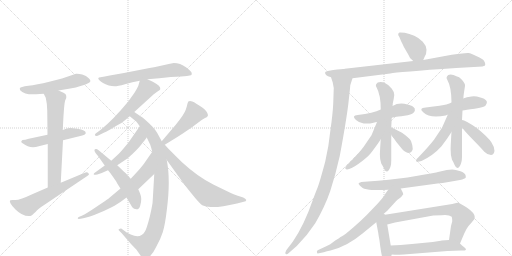
t = 0.00 s
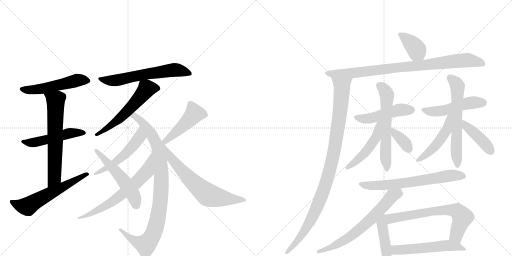
t = 4.08 s
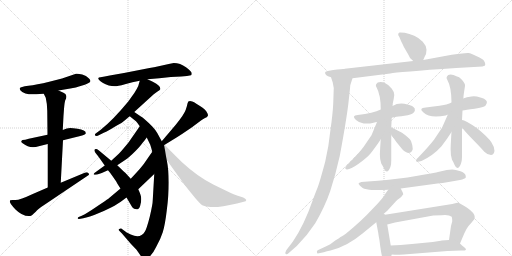
t = 8.16 s
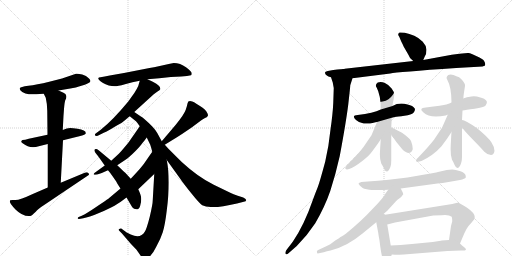
t = 12.24 s
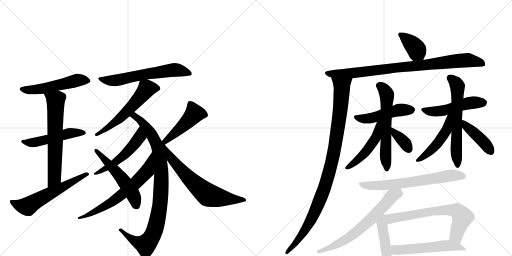
t = 16.31 s
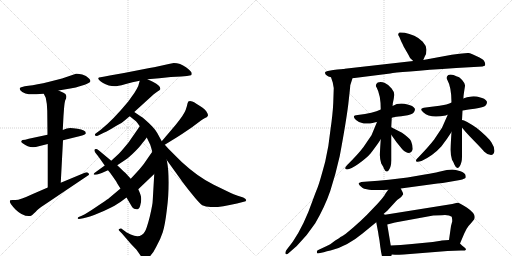
t = 20.39 s

The animated SVG that drew these frames (rendered in a browser with its animation timeline set to each time). Animation: 28 CSS @keyframes rules; one cycle of 20.39 s.

<svg version="1.1" viewBox="0 0 2048 1024" xmlns="http://www.w3.org/2000/svg">
  <g stroke="lightgray" stroke-dasharray="1,1" stroke-width="1" transform="scale(4, 4)">
    <line x1="0" y1="0" x2="256" y2="256"></line>
    <line x1="256" y1="0" x2="0" y2="256"></line>
    <line x1="128" y1="0" x2="128" y2="256"></line>
    <line x1="0" y1="128" x2="256" y2="128"></line>
    <line x1="256" y1="0" x2="512" y2="256"></line>
    <line x1="512" y1="0" x2="256" y2="256"></line>
    <line x1="384" y1="0" x2="384" y2="256"></line>
    <line x1="256" y1="128" x2="512" y2="128"></line>
  </g>
<g transform="scale(1, -1) translate(0, -850)">
   <style type="text/css">
    @keyframes keyframes0 {
      from {
       stroke: black;
       stroke-dashoffset: 527;
       stroke-width: 128;
       }
       63% {
       animation-timing-function: step-end;
       stroke: black;
       stroke-dashoffset: 0;
       stroke-width: 128;
       }
       to {
       stroke: black;
       stroke-width: 1024;
       }
       }
       #make-me-a-hanzi-animation-0 {
         animation: keyframes0 0.678874s both;
         animation-delay: 0.000000s;
         animation-timing-function: linear;
       }
    @keyframes keyframes1 {
      from {
       stroke: black;
       stroke-dashoffset: 500;
       stroke-width: 128;
       }
       62% {
       animation-timing-function: step-end;
       stroke: black;
       stroke-dashoffset: 0;
       stroke-width: 128;
       }
       to {
       stroke: black;
       stroke-width: 1024;
       }
       }
       #make-me-a-hanzi-animation-1 {
         animation: keyframes1 0.656901s both;
         animation-delay: 0.678874s;
         animation-timing-function: linear;
       }
    @keyframes keyframes2 {
      from {
       stroke: black;
       stroke-dashoffset: 649;
       stroke-width: 128;
       }
       68% {
       animation-timing-function: step-end;
       stroke: black;
       stroke-dashoffset: 0;
       stroke-width: 128;
       }
       to {
       stroke: black;
       stroke-width: 1024;
       }
       }
       #make-me-a-hanzi-animation-2 {
         animation: keyframes2 0.778158s both;
         animation-delay: 1.335775s;
         animation-timing-function: linear;
       }
    @keyframes keyframes3 {
      from {
       stroke: black;
       stroke-dashoffset: 595;
       stroke-width: 128;
       }
       66% {
       animation-timing-function: step-end;
       stroke: black;
       stroke-dashoffset: 0;
       stroke-width: 128;
       }
       to {
       stroke: black;
       stroke-width: 1024;
       }
       }
       #make-me-a-hanzi-animation-3 {
         animation: keyframes3 0.734212s both;
         animation-delay: 2.113932s;
         animation-timing-function: linear;
       }
    @keyframes keyframes4 {
      from {
       stroke: black;
       stroke-dashoffset: 624;
       stroke-width: 128;
       }
       67% {
       animation-timing-function: step-end;
       stroke: black;
       stroke-dashoffset: 0;
       stroke-width: 128;
       }
       to {
       stroke: black;
       stroke-width: 1024;
       }
       }
       #make-me-a-hanzi-animation-4 {
         animation: keyframes4 0.757812s both;
         animation-delay: 2.848145s;
         animation-timing-function: linear;
       }
    @keyframes keyframes5 {
      from {
       stroke: black;
       stroke-dashoffset: 573;
       stroke-width: 128;
       }
       65% {
       animation-timing-function: step-end;
       stroke: black;
       stroke-dashoffset: 0;
       stroke-width: 128;
       }
       to {
       stroke: black;
       stroke-width: 1024;
       }
       }
       #make-me-a-hanzi-animation-5 {
         animation: keyframes5 0.716309s both;
         animation-delay: 3.605957s;
         animation-timing-function: linear;
       }
    @keyframes keyframes6 {
      from {
       stroke: black;
       stroke-dashoffset: 947;
       stroke-width: 128;
       }
       76% {
       animation-timing-function: step-end;
       stroke: black;
       stroke-dashoffset: 0;
       stroke-width: 128;
       }
       to {
       stroke: black;
       stroke-width: 1024;
       }
       }
       #make-me-a-hanzi-animation-6 {
         animation: keyframes6 1.020671s both;
         animation-delay: 4.322266s;
         animation-timing-function: linear;
       }
    @keyframes keyframes7 {
      from {
       stroke: black;
       stroke-dashoffset: 523;
       stroke-width: 128;
       }
       63% {
       animation-timing-function: step-end;
       stroke: black;
       stroke-dashoffset: 0;
       stroke-width: 128;
       }
       to {
       stroke: black;
       stroke-width: 1024;
       }
       }
       #make-me-a-hanzi-animation-7 {
         animation: keyframes7 0.675618s both;
         animation-delay: 5.342936s;
         animation-timing-function: linear;
       }
    @keyframes keyframes8 {
      from {
       stroke: black;
       stroke-dashoffset: 664;
       stroke-width: 128;
       }
       68% {
       animation-timing-function: step-end;
       stroke: black;
       stroke-dashoffset: 0;
       stroke-width: 128;
       }
       to {
       stroke: black;
       stroke-width: 1024;
       }
       }
       #make-me-a-hanzi-animation-8 {
         animation: keyframes8 0.790365s both;
         animation-delay: 6.018555s;
         animation-timing-function: linear;
       }
    @keyframes keyframes9 {
      from {
       stroke: black;
       stroke-dashoffset: 529;
       stroke-width: 128;
       }
       63% {
       animation-timing-function: step-end;
       stroke: black;
       stroke-dashoffset: 0;
       stroke-width: 128;
       }
       to {
       stroke: black;
       stroke-width: 1024;
       }
       }
       #make-me-a-hanzi-animation-9 {
         animation: keyframes9 0.680501s both;
         animation-delay: 6.808919s;
         animation-timing-function: linear;
       }
    @keyframes keyframes10 {
      from {
       stroke: black;
       stroke-dashoffset: 465;
       stroke-width: 128;
       }
       60% {
       animation-timing-function: step-end;
       stroke: black;
       stroke-dashoffset: 0;
       stroke-width: 128;
       }
       to {
       stroke: black;
       stroke-width: 1024;
       }
       }
       #make-me-a-hanzi-animation-10 {
         animation: keyframes10 0.628418s both;
         animation-delay: 7.489421s;
         animation-timing-function: linear;
       }
    @keyframes keyframes11 {
      from {
       stroke: black;
       stroke-dashoffset: 658;
       stroke-width: 128;
       }
       68% {
       animation-timing-function: step-end;
       stroke: black;
       stroke-dashoffset: 0;
       stroke-width: 128;
       }
       to {
       stroke: black;
       stroke-width: 1024;
       }
       }
       #make-me-a-hanzi-animation-11 {
         animation: keyframes11 0.785482s both;
         animation-delay: 8.117839s;
         animation-timing-function: linear;
       }
    @keyframes keyframes12 {
      from {
       stroke: black;
       stroke-dashoffset: 380;
       stroke-width: 128;
       }
       55% {
       animation-timing-function: step-end;
       stroke: black;
       stroke-dashoffset: 0;
       stroke-width: 128;
       }
       to {
       stroke: black;
       stroke-width: 1024;
       }
       }
       #make-me-a-hanzi-animation-12 {
         animation: keyframes12 0.559245s both;
         animation-delay: 8.903320s;
         animation-timing-function: linear;
       }
    @keyframes keyframes13 {
      from {
       stroke: black;
       stroke-dashoffset: 811;
       stroke-width: 128;
       }
       73% {
       animation-timing-function: step-end;
       stroke: black;
       stroke-dashoffset: 0;
       stroke-width: 128;
       }
       to {
       stroke: black;
       stroke-width: 1024;
       }
       }
       #make-me-a-hanzi-animation-13 {
         animation: keyframes13 0.909993s both;
         animation-delay: 9.462565s;
         animation-timing-function: linear;
       }
    @keyframes keyframes14 {
      from {
       stroke: black;
       stroke-dashoffset: 1062;
       stroke-width: 128;
       }
       78% {
       animation-timing-function: step-end;
       stroke: black;
       stroke-dashoffset: 0;
       stroke-width: 128;
       }
       to {
       stroke: black;
       stroke-width: 1024;
       }
       }
       #make-me-a-hanzi-animation-14 {
         animation: keyframes14 1.114258s both;
         animation-delay: 10.372559s;
         animation-timing-function: linear;
       }
    @keyframes keyframes15 {
      from {
       stroke: black;
       stroke-dashoffset: 482;
       stroke-width: 128;
       }
       61% {
       animation-timing-function: step-end;
       stroke: black;
       stroke-dashoffset: 0;
       stroke-width: 128;
       }
       to {
       stroke: black;
       stroke-width: 1024;
       }
       }
       #make-me-a-hanzi-animation-15 {
         animation: keyframes15 0.642253s both;
         animation-delay: 11.486816s;
         animation-timing-function: linear;
       }
    @keyframes keyframes16 {
      from {
       stroke: black;
       stroke-dashoffset: 603;
       stroke-width: 128;
       }
       66% {
       animation-timing-function: step-end;
       stroke: black;
       stroke-dashoffset: 0;
       stroke-width: 128;
       }
       to {
       stroke: black;
       stroke-width: 1024;
       }
       }
       #make-me-a-hanzi-animation-16 {
         animation: keyframes16 0.740723s both;
         animation-delay: 12.129069s;
         animation-timing-function: linear;
       }
    @keyframes keyframes17 {
      from {
       stroke: black;
       stroke-dashoffset: 486;
       stroke-width: 128;
       }
       61% {
       animation-timing-function: step-end;
       stroke: black;
       stroke-dashoffset: 0;
       stroke-width: 128;
       }
       to {
       stroke: black;
       stroke-width: 1024;
       }
       }
       #make-me-a-hanzi-animation-17 {
         animation: keyframes17 0.645508s both;
         animation-delay: 12.869792s;
         animation-timing-function: linear;
       }
    @keyframes keyframes18 {
      from {
       stroke: black;
       stroke-dashoffset: 360;
       stroke-width: 128;
       }
       54% {
       animation-timing-function: step-end;
       stroke: black;
       stroke-dashoffset: 0;
       stroke-width: 128;
       }
       to {
       stroke: black;
       stroke-width: 1024;
       }
       }
       #make-me-a-hanzi-animation-18 {
         animation: keyframes18 0.542969s both;
         animation-delay: 13.515299s;
         animation-timing-function: linear;
       }
    @keyframes keyframes19 {
      from {
       stroke: black;
       stroke-dashoffset: 499;
       stroke-width: 128;
       }
       62% {
       animation-timing-function: step-end;
       stroke: black;
       stroke-dashoffset: 0;
       stroke-width: 128;
       }
       to {
       stroke: black;
       stroke-width: 1024;
       }
       }
       #make-me-a-hanzi-animation-19 {
         animation: keyframes19 0.656087s both;
         animation-delay: 14.058268s;
         animation-timing-function: linear;
       }
    @keyframes keyframes20 {
      from {
       stroke: black;
       stroke-dashoffset: 619;
       stroke-width: 128;
       }
       67% {
       animation-timing-function: step-end;
       stroke: black;
       stroke-dashoffset: 0;
       stroke-width: 128;
       }
       to {
       stroke: black;
       stroke-width: 1024;
       }
       }
       #make-me-a-hanzi-animation-20 {
         animation: keyframes20 0.753743s both;
         animation-delay: 14.714355s;
         animation-timing-function: linear;
       }
    @keyframes keyframes21 {
      from {
       stroke: black;
       stroke-dashoffset: 485;
       stroke-width: 128;
       }
       61% {
       animation-timing-function: step-end;
       stroke: black;
       stroke-dashoffset: 0;
       stroke-width: 128;
       }
       to {
       stroke: black;
       stroke-width: 1024;
       }
       }
       #make-me-a-hanzi-animation-21 {
         animation: keyframes21 0.644694s both;
         animation-delay: 15.468099s;
         animation-timing-function: linear;
       }
    @keyframes keyframes22 {
      from {
       stroke: black;
       stroke-dashoffset: 418;
       stroke-width: 128;
       }
       58% {
       animation-timing-function: step-end;
       stroke: black;
       stroke-dashoffset: 0;
       stroke-width: 128;
       }
       to {
       stroke: black;
       stroke-width: 1024;
       }
       }
       #make-me-a-hanzi-animation-22 {
         animation: keyframes22 0.590169s both;
         animation-delay: 16.112793s;
         animation-timing-function: linear;
       }
    @keyframes keyframes23 {
      from {
       stroke: black;
       stroke-dashoffset: 674;
       stroke-width: 128;
       }
       69% {
       animation-timing-function: step-end;
       stroke: black;
       stroke-dashoffset: 0;
       stroke-width: 128;
       }
       to {
       stroke: black;
       stroke-width: 1024;
       }
       }
       #make-me-a-hanzi-animation-23 {
         animation: keyframes23 0.798503s both;
         animation-delay: 16.702962s;
         animation-timing-function: linear;
       }
    @keyframes keyframes24 {
      from {
       stroke: black;
       stroke-dashoffset: 670;
       stroke-width: 128;
       }
       69% {
       animation-timing-function: step-end;
       stroke: black;
       stroke-dashoffset: 0;
       stroke-width: 128;
       }
       to {
       stroke: black;
       stroke-width: 1024;
       }
       }
       #make-me-a-hanzi-animation-24 {
         animation: keyframes24 0.795247s both;
         animation-delay: 17.501465s;
         animation-timing-function: linear;
       }
    @keyframes keyframes25 {
      from {
       stroke: black;
       stroke-dashoffset: 433;
       stroke-width: 128;
       }
       58% {
       animation-timing-function: step-end;
       stroke: black;
       stroke-dashoffset: 0;
       stroke-width: 128;
       }
       to {
       stroke: black;
       stroke-width: 1024;
       }
       }
       #make-me-a-hanzi-animation-25 {
         animation: keyframes25 0.602376s both;
         animation-delay: 18.296712s;
         animation-timing-function: linear;
       }
    @keyframes keyframes26 {
      from {
       stroke: black;
       stroke-dashoffset: 674;
       stroke-width: 128;
       }
       69% {
       animation-timing-function: step-end;
       stroke: black;
       stroke-dashoffset: 0;
       stroke-width: 128;
       }
       to {
       stroke: black;
       stroke-width: 1024;
       }
       }
       #make-me-a-hanzi-animation-26 {
         animation: keyframes26 0.798503s both;
         animation-delay: 18.899089s;
         animation-timing-function: linear;
       }
    @keyframes keyframes27 {
      from {
       stroke: black;
       stroke-dashoffset: 546;
       stroke-width: 128;
       }
       64% {
       animation-timing-function: step-end;
       stroke: black;
       stroke-dashoffset: 0;
       stroke-width: 128;
       }
       to {
       stroke: black;
       stroke-width: 1024;
       }
       }
       #make-me-a-hanzi-animation-27 {
         animation: keyframes27 0.694336s both;
         animation-delay: 19.697591s;
         animation-timing-function: linear;
       }
</style>
<path d="M 234 488 L 281 496 Q 306 500 319 505 L 339 511 Q 345 513 356 519 Q 367 525 356 536.5 Q 345 548 329 552 Q 313 556 304 555 L 248 536 L 197 523 Q 146 511 113.5 507 Q 81 503 79 496.5 Q 77 490 89 482 Q 101 474 115.5 473 Q 130 472 175 475 L 234 488 Z" fill="lightgray"></path> 
<path d="M 252 289 L 317 305 Q 345 311 343 318 Q 343 330 310 335 Q 277 340 267 336 L 251 330 L 190 311 L 115 295 L 101 291 L 90 290 Q 79 283 92 276 Q 119 254 155 265 L 191 274 L 252 289 Z" fill="lightgray"></path> 
<path d="M 243 119 L 252 289 L 251 330 L 254 387 L 256 414 Q 258 440 261 449 Q 267 460 265 467 Q 265 474 252 480 Q 238 486 234 488 C 207 501 162 502 175 475 L 183 459 Q 189 433 189 407 L 190 311 L 191 274 L 191 100 C 191 70 241 89 243 119 Z" fill="lightgray"></path> 
<path d="M 191 100 L 131 74 Q 78 49 60.5 50 Q 43 51 41 49 Q 33 41 62 12 Q 91 -17 121 -14 Q 126 -14 143 3 Q 152 14 175 29 L 352 148 Q 359 151 354 157 Q 349 163 339 159 L 243 119 L 191 100 Z" fill="lightgray"></path> 
<path d="M 695 598 L 675 594 L 630 584 Q 618 581 598 578 L 496 558 L 439 548 L 419 544 L 402 541 Q 394 540 393 537.5 Q 392 535 399.5 527.5 Q 407 520 435 508 Q 447 505 458.5 505 Q 470 505 500 513.5 Q 530 522 559 527 L 590 533 L 637 537 Q 686 544 725 544 L 748 546 Q 761 548 764 549 Q 767 550 767 557 Q 767 564 744 581 Q 721 598 695 598 Z" fill="lightgray"></path> 
<path d="M 559 527 L 553 506 Q 548 495 538 479 L 513 444 Q 452 370 403 331 L 384 317 Q 376 311 382 307 Q 386 306 391 307 L 415 319 Q 422 322 439 331 L 469 349 Q 487 357 501 370 Q 515 382 519 385 L 537 402 L 615 473 L 630 484 Q 640 490 641 493 Q 644 506 613 522 L 603 527 Q 595 531 590 533 C 564 545 564 545 559 527 Z" fill="lightgray"></path> 
<path d="M 519 385 L 545 364 Q 546 363 559 345 L 587 300 L 601 271 Q 605 259 609 243 L 617 154 L 611 50 Q 611 34 599 -17 Q 586 -68 579 -77 Q 562 -106 523 -88 Q 504 -79 496 -72 L 485 -64 Q 481 -63 477 -66 Q 472 -68 477 -73 L 487 -83 L 524 -126 L 546 -149 L 560 -169 Q 568 -181 578 -183 Q 602 -186 625 -137 Q 642 -107 651 -79 Q 660 -51 667 8 Q 683 131 667 210 C 653 295 659 262 647 285 L 629 318 Q 618 339 575 376 Q 569 381 562 385 L 537 402 C 512 419 496 404 519 385 Z" fill="lightgray"></path> 
<path d="M 559 345 L 514 280 Q 486 246 480 240 Q 473 233 445 207 L 419 188 L 379 159 Q 374 156 375 152 Q 376 150 389 152 L 407 158 L 432 169 L 469 189 L 499 209 Q 516 220 539 243 Q 562 266 569 277 Q 581 291 587 300 C 604 324 576 370 559 345 Z" fill="lightgray"></path> 
<path d="M 482 96 L 432 54 Q 426 50 386 23 Q 345 -5 327 -13 L 315 -18 Q 310 -20 311 -24 Q 311 -28 333 -23 Q 355 -19 396 -2 Q 437 15 458 27 Q 479 39 506 60 L 553 93 L 617 154 C 639 175 626 268 609 243 L 575 194 Q 569 184 523 135 L 482 96 Z" fill="lightgray"></path> 
<path d="M 445 207 L 397 247 Q 388 256 384 254 Q 373 254 381 240 Q 382 239 397 219 L 419 188 L 432 169 L 441 158 Q 464 126 467 120 Q 470 114 482 96 L 506 60 L 529 21 Q 535 14 545.5 13 Q 556 12 560.5 26.5 Q 565 41 565 54.5 Q 565 68 553 93 L 523 135 L 501 159 Q 499 161 495 164 L 469 189 L 445 207 Z" fill="lightgray"></path> 
<path d="M 659 271 L 711 303 Q 718 307 768 341 L 804 368 Q 811 374 820 378 Q 828 381 831 386 Q 834 391 825 405 Q 815 418 787 434 Q 775 443 769 444 Q 752 450 750 436 Q 749 429 743 411 Q 737 393 703 351 L 647 285 C 628 262 633 255 659 271 Z" fill="lightgray"></path> 
<path d="M 667 210 L 718 139 Q 735 114 766 76 Q 797 37 809 29 Q 822 22 843 22 Q 875 19 948 36 L 975 43 Q 985 44 985 50 Q 983 56 973 60 L 951 67 Q 933 73 921 79 L 855 111 Q 792 142 728 201 Q 672 256 659 271 C 639 293 649 234 667 210 Z" fill="lightgray"></path> 
<path d="M 1693 610 L 1699 624 Q 1706 633 1706 651 Q 1705 668 1691 683 Q 1677 698 1657 707 Q 1637 716 1619 719 Q 1600 721 1598 720 Q 1588 714 1597 703 L 1605 684 Q 1606 683 1615 663 L 1633 632 Q 1639 614 1653 606 C 1678 589 1683 586 1693 610 Z" fill="lightgray"></path> 
<path d="M 1410 537 L 1561 556 Q 1588 562 1825 578 L 1913 583 Q 1934 584 1939 587 L 1941 592 Q 1941 598 1936 607 Q 1931 615 1907 625 Q 1884 637 1874 638 Q 1864 639 1807 631 L 1693 610 L 1653 606 L 1379 575 L 1377 574 C 1347 569 1380 533 1410 537 Z" fill="lightgray"></path> 
<path d="M 1362 573 Q 1351 572 1333 570 L 1311 566 Q 1304 565 1301 562 Q 1296 549 1324 541 L 1331 520 Q 1332 514 1335 498 L 1333 438 Q 1331 394 1322 332 Q 1315 263 1301 204 Q 1280 126 1272 104 Q 1263 82 1252 52 Q 1216 -52 1171 -117 L 1145 -151 Q 1139 -162 1143 -166 Q 1147 -170 1155 -162 L 1187 -134 Q 1229 -92 1261 -43 Q 1299 22 1321 86 Q 1342 150 1359 226 Q 1384 360 1393 432 Q 1401 503 1401 509 L 1410 537 C 1419 566 1407 576 1377 574 L 1362 573 Z" fill="lightgray"></path> 
<path d="M 1431 390 Q 1404 389 1424 370 Q 1435 359 1455 356.5 Q 1475 354 1490 358 Q 1505 362 1508 362 L 1567 379 L 1579 382 Q 1590 384 1618 387.5 Q 1646 391 1654 399.5 Q 1662 408 1659 416 Q 1652 428 1630 432 Q 1597 442 1570 426 L 1523 412 Q 1493 397 1431 390 Z" fill="lightgray"></path> 
<path d="M 1523 293 Q 1520 250 1519.5 232 Q 1519 214 1525 196 Q 1534 182 1536 175 Q 1545 156 1555 169 Q 1565 182 1565 208 L 1565 311 L 1565 341 L 1567 379 L 1570 426 Q 1571 427 1571 436 Q 1576 458 1577 470 Q 1578 482 1566.5 496.5 Q 1555 511 1539.5 518 Q 1524 525 1511 520 Q 1499 511 1506 501 Q 1523 471 1523 412 L 1523 293 Z" fill="lightgray"></path> 
<path d="M 1508 362 L 1486 309 L 1454 262 Q 1434 235 1389 190 Q 1376 178 1384 173 Q 1398 169 1433 194 Q 1467 218 1483 237 Q 1512 275 1523 293 C 1578 380 1520 390 1508 362 Z" fill="lightgray"></path> 
<path d="M 1565 311 Q 1584 282 1609 253 Q 1624 238 1636 238 Q 1648 240 1651 254 Q 1651 269 1644 286 Q 1638 298 1608 319 L 1565 341 C 1538 355 1548 336 1565 311 Z" fill="lightgray"></path> 
<path d="M 1806 440 Q 1799 436 1785.5 432 Q 1772 428 1703 420 Q 1672 418 1694 400 Q 1719 375 1783 388 Q 1787 391 1791 391 L 1850 408 Q 1862 410 1898.5 415 Q 1935 420 1942.5 428 Q 1950 436 1947 445 Q 1940 457 1918 461 Q 1906 466 1886 464.5 Q 1866 463 1853 456 L 1806 440 Z" fill="lightgray"></path> 
<path d="M 1828 544 Q 1806 555 1793 550 Q 1782 541 1789 531 Q 1806 501 1806 440 L 1806 322 Q 1803 278 1802.5 253.5 Q 1802 229 1808 211 Q 1815 200 1818 191 Q 1827 170 1837.5 183.5 Q 1848 197 1848 223 L 1848 340 L 1848 370 L 1850 408 L 1853 456 Q 1854 457 1854 463 Q 1854 469 1860 506 Q 1862 514 1850 528 Q 1838 542 1834 542 L 1828 544 Z" fill="lightgray"></path> 
<path d="M 1791 391 L 1768 339 L 1736 291 Q 1716 265 1672 219 Q 1659 208 1667 203 Q 1674 202 1686 206 Q 1733 228 1766 265 Q 1791 298 1806 322 C 1861 409 1803 418 1791 391 Z" fill="lightgray"></path> 
<path d="M 1848 340 Q 1855 329 1895 288 Q 1935 247 1936 244 Q 1950 230 1964 230 Q 1975 231 1978 246 Q 1978 262 1966 280 Q 1954 300 1907 338 Q 1860 370 1848 370 C 1823 375 1830 364 1848 340 Z" fill="lightgray"></path> 
<path d="M 1603 96 L 1750 116 Q 1769 117 1794 122 L 1840 130 Q 1860 135 1863 140 L 1863 145 Q 1863 158 1842 165 Q 1821 172 1809 172 L 1787 170 L 1752 162 Q 1741 159 1699 152 L 1630 140 L 1555 131 Q 1512 126 1471 124 L 1445 122 Q 1442 121 1435 118 Q 1433 116 1439 108 Q 1449 98 1457 95 L 1477 91 Q 1480 90 1509.5 90 Q 1539 90 1553 91 L 1603 96 Z" fill="lightgray"></path> 
<path d="M 1534 -6 L 1549 7 L 1582 43 Q 1590 52 1597 56 Q 1604 59 1613 73 L 1611 80 L 1603 96 C 1590 123 1571 115 1553 91 L 1542 76 Q 1539 67 1511 36 L 1467 -10 Q 1444 -33 1413 -60 Q 1381 -87 1379 -88 Q 1377 -89 1375 -91 Q 1372 -92 1370 -94 Q 1368 -95 1366 -96 Q 1363 -96 1356 -103 L 1341 -112 Q 1318 -130 1307 -134 L 1275 -149 Q 1264 -153 1269 -163 L 1271 -164 L 1295 -159 Q 1307 -155 1322 -152 Q 1388 -136 1450 -84 L 1505 -39 L 1534 -6 Z" fill="lightgray"></path> 
<path d="M 1540 -9 L 1534 -6 C 1507 7 1500 -10 1505 -39 L 1513 -82 Q 1514 -90 1518 -112 L 1521 -136 Q 1527 -179 1532 -185 Q 1537 -191 1551 -200 L 1557 -196 Q 1560 -195 1565 -179 Q 1565 -172 1567 -168 C 1568 -164 1568 -162 1563 -132 L 1549 -48 C 1544 -18 1543 -10 1540 -9 Z" fill="lightgray"></path> 
<path d="M 1840 -124 L 1857 -84 Q 1862 -74 1866 -66 Q 1870 -57 1884 -43 L 1897 -27 Q 1899 -19 1899 -18 Q 1899 -2 1867 20 Q 1835 41 1829 39 L 1809 34 L 1540 -9 C 1510 -14 1520 -55 1549 -48 L 1580 -40 L 1733 -12 L 1767 -11 Q 1795 -8 1807 -17 Q 1809 -25 1809 -35 L 1804 -54 L 1796 -110 C 1792 -140 1828 -152 1840 -124 Z" fill="lightgray"></path> 
<path d="M 1567 -168 L 1580 -169 Q 1582 -170 1615 -168 L 1790 -154 L 1844 -152 L 1859 -152 Q 1869 -149 1858 -140 Q 1847 -131 1840 -124 C 1823 -108 1823 -108 1796 -110 L 1767 -112 L 1763 -113 L 1731 -118 L 1648 -126 Q 1600 -131 1563 -132 C 1533 -133 1537 -166 1567 -168 Z" fill="lightgray"></path> 
      <clipPath id="make-me-a-hanzi-clip-0">
      <path d="M 234 488 L 281 496 Q 306 500 319 505 L 339 511 Q 345 513 356 519 Q 367 525 356 536.5 Q 345 548 329 552 Q 313 556 304 555 L 248 536 L 197 523 Q 146 511 113.5 507 Q 81 503 79 496.5 Q 77 490 89 482 Q 101 474 115.5 473 Q 130 472 175 475 L 234 488 Z" fill="lightgray"></path>
      </clipPath>
      <path clip-path="url(#make-me-a-hanzi-clip-0)" d="M 85 494 L 162 494 L 309 529 L 352 528 " fill="none" id="make-me-a-hanzi-animation-0" stroke-dasharray="399 798" stroke-linecap="round"></path>

      <clipPath id="make-me-a-hanzi-clip-1">
      <path d="M 252 289 L 317 305 Q 345 311 343 318 Q 343 330 310 335 Q 277 340 267 336 L 251 330 L 190 311 L 115 295 L 101 291 L 90 290 Q 79 283 92 276 Q 119 254 155 265 L 191 274 L 252 289 Z" fill="lightgray"></path>
      </clipPath>
      <path clip-path="url(#make-me-a-hanzi-clip-1)" d="M 96 284 L 130 279 L 280 317 L 335 319 " fill="none" id="make-me-a-hanzi-animation-1" stroke-dasharray="372 744" stroke-linecap="round"></path>

      <clipPath id="make-me-a-hanzi-clip-2">
      <path d="M 243 119 L 252 289 L 251 330 L 254 387 L 256 414 Q 258 440 261 449 Q 267 460 265 467 Q 265 474 252 480 Q 238 486 234 488 C 207 501 162 502 175 475 L 183 459 Q 189 433 189 407 L 190 311 L 191 274 L 191 100 C 191 70 241 89 243 119 Z" fill="lightgray"></path>
      </clipPath>
      <path clip-path="url(#make-me-a-hanzi-clip-2)" d="M 183 474 L 219 451 L 223 440 L 218 144 L 195 108 " fill="none" id="make-me-a-hanzi-animation-2" stroke-dasharray="521 1042" stroke-linecap="round"></path>

      <clipPath id="make-me-a-hanzi-clip-3">
      <path d="M 191 100 L 131 74 Q 78 49 60.5 50 Q 43 51 41 49 Q 33 41 62 12 Q 91 -17 121 -14 Q 126 -14 143 3 Q 152 14 175 29 L 352 148 Q 359 151 354 157 Q 349 163 339 159 L 243 119 L 191 100 Z" fill="lightgray"></path>
      </clipPath>
      <path clip-path="url(#make-me-a-hanzi-clip-3)" d="M 45 44 L 66 31 L 111 24 L 346 154 " fill="none" id="make-me-a-hanzi-animation-3" stroke-dasharray="467 934" stroke-linecap="round"></path>

      <clipPath id="make-me-a-hanzi-clip-4">
      <path d="M 695 598 L 675 594 L 630 584 Q 618 581 598 578 L 496 558 L 439 548 L 419 544 L 402 541 Q 394 540 393 537.5 Q 392 535 399.5 527.5 Q 407 520 435 508 Q 447 505 458.5 505 Q 470 505 500 513.5 Q 530 522 559 527 L 590 533 L 637 537 Q 686 544 725 544 L 748 546 Q 761 548 764 549 Q 767 550 767 557 Q 767 564 744 581 Q 721 598 695 598 Z" fill="lightgray"></path>
      </clipPath>
      <path clip-path="url(#make-me-a-hanzi-clip-4)" d="M 399 535 L 434 527 L 461 528 L 695 571 L 760 555 " fill="none" id="make-me-a-hanzi-animation-4" stroke-dasharray="496 992" stroke-linecap="round"></path>

      <clipPath id="make-me-a-hanzi-clip-5">
      <path d="M 559 527 L 553 506 Q 548 495 538 479 L 513 444 Q 452 370 403 331 L 384 317 Q 376 311 382 307 Q 386 306 391 307 L 415 319 Q 422 322 439 331 L 469 349 Q 487 357 501 370 Q 515 382 519 385 L 537 402 L 615 473 L 630 484 Q 640 490 641 493 Q 644 506 613 522 L 603 527 Q 595 531 590 533 C 564 545 564 545 559 527 Z" fill="lightgray"></path>
      </clipPath>
      <path clip-path="url(#make-me-a-hanzi-clip-5)" d="M 630 495 L 610 499 L 586 494 L 494 389 L 387 311 " fill="none" id="make-me-a-hanzi-animation-5" stroke-dasharray="445 890" stroke-linecap="round"></path>

      <clipPath id="make-me-a-hanzi-clip-6">
      <path d="M 519 385 L 545 364 Q 546 363 559 345 L 587 300 L 601 271 Q 605 259 609 243 L 617 154 L 611 50 Q 611 34 599 -17 Q 586 -68 579 -77 Q 562 -106 523 -88 Q 504 -79 496 -72 L 485 -64 Q 481 -63 477 -66 Q 472 -68 477 -73 L 487 -83 L 524 -126 L 546 -149 L 560 -169 Q 568 -181 578 -183 Q 602 -186 625 -137 Q 642 -107 651 -79 Q 660 -51 667 8 Q 683 131 667 210 C 653 295 659 262 647 285 L 629 318 Q 618 339 575 376 Q 569 381 562 385 L 537 402 C 512 419 496 404 519 385 Z" fill="lightgray"></path>
      </clipPath>
      <path clip-path="url(#make-me-a-hanzi-clip-6)" d="M 527 386 L 540 384 L 573 358 L 607 311 L 633 257 L 645 162 L 641 39 L 617 -75 L 606 -100 L 583 -128 L 532 -110 L 481 -69 " fill="none" id="make-me-a-hanzi-animation-6" stroke-dasharray="819 1638" stroke-linecap="round"></path>

      <clipPath id="make-me-a-hanzi-clip-7">
      <path d="M 559 345 L 514 280 Q 486 246 480 240 Q 473 233 445 207 L 419 188 L 379 159 Q 374 156 375 152 Q 376 150 389 152 L 407 158 L 432 169 L 469 189 L 499 209 Q 516 220 539 243 Q 562 266 569 277 Q 581 291 587 300 C 604 324 576 370 559 345 Z" fill="lightgray"></path>
      </clipPath>
      <path clip-path="url(#make-me-a-hanzi-clip-7)" d="M 558 336 L 556 298 L 510 242 L 457 197 L 382 153 " fill="none" id="make-me-a-hanzi-animation-7" stroke-dasharray="395 790" stroke-linecap="round"></path>

      <clipPath id="make-me-a-hanzi-clip-8">
      <path d="M 482 96 L 432 54 Q 426 50 386 23 Q 345 -5 327 -13 L 315 -18 Q 310 -20 311 -24 Q 311 -28 333 -23 Q 355 -19 396 -2 Q 437 15 458 27 Q 479 39 506 60 L 553 93 L 617 154 C 639 175 626 268 609 243 L 575 194 Q 569 184 523 135 L 482 96 Z" fill="lightgray"></path>
      </clipPath>
      <path clip-path="url(#make-me-a-hanzi-clip-8)" d="M 607 235 L 588 165 L 541 116 L 445 40 L 384 6 L 314 -22 " fill="none" id="make-me-a-hanzi-animation-8" stroke-dasharray="536 1072" stroke-linecap="round"></path>

      <clipPath id="make-me-a-hanzi-clip-9">
      <path d="M 445 207 L 397 247 Q 388 256 384 254 Q 373 254 381 240 Q 382 239 397 219 L 419 188 L 432 169 L 441 158 Q 464 126 467 120 Q 470 114 482 96 L 506 60 L 529 21 Q 535 14 545.5 13 Q 556 12 560.5 26.5 Q 565 41 565 54.5 Q 565 68 553 93 L 523 135 L 501 159 Q 499 161 495 164 L 469 189 L 445 207 Z" fill="lightgray"></path>
      </clipPath>
      <path clip-path="url(#make-me-a-hanzi-clip-9)" d="M 388 246 L 475 152 L 512 103 L 536 63 L 546 28 " fill="none" id="make-me-a-hanzi-animation-9" stroke-dasharray="401 802" stroke-linecap="round"></path>

      <clipPath id="make-me-a-hanzi-clip-10">
      <path d="M 659 271 L 711 303 Q 718 307 768 341 L 804 368 Q 811 374 820 378 Q 828 381 831 386 Q 834 391 825 405 Q 815 418 787 434 Q 775 443 769 444 Q 752 450 750 436 Q 749 429 743 411 Q 737 393 703 351 L 647 285 C 628 262 633 255 659 271 Z" fill="lightgray"></path>
      </clipPath>
      <path clip-path="url(#make-me-a-hanzi-clip-10)" d="M 820 389 L 778 396 L 708 325 L 662 286 L 656 287 " fill="none" id="make-me-a-hanzi-animation-10" stroke-dasharray="337 674" stroke-linecap="round"></path>

      <clipPath id="make-me-a-hanzi-clip-11">
      <path d="M 667 210 L 718 139 Q 735 114 766 76 Q 797 37 809 29 Q 822 22 843 22 Q 875 19 948 36 L 975 43 Q 985 44 985 50 Q 983 56 973 60 L 951 67 Q 933 73 921 79 L 855 111 Q 792 142 728 201 Q 672 256 659 271 C 639 293 649 234 667 210 Z" fill="lightgray"></path>
      </clipPath>
      <path clip-path="url(#make-me-a-hanzi-clip-11)" d="M 664 260 L 686 215 L 715 182 L 766 128 L 834 69 L 934 51 L 976 52 " fill="none" id="make-me-a-hanzi-animation-11" stroke-dasharray="530 1060" stroke-linecap="round"></path>

      <clipPath id="make-me-a-hanzi-clip-12">
      <path d="M 1693 610 L 1699 624 Q 1706 633 1706 651 Q 1705 668 1691 683 Q 1677 698 1657 707 Q 1637 716 1619 719 Q 1600 721 1598 720 Q 1588 714 1597 703 L 1605 684 Q 1606 683 1615 663 L 1633 632 Q 1639 614 1653 606 C 1678 589 1683 586 1693 610 Z" fill="lightgray"></path>
      </clipPath>
      <path clip-path="url(#make-me-a-hanzi-clip-12)" d="M 1601 712 L 1648 674 L 1685 622 " fill="none" id="make-me-a-hanzi-animation-12" stroke-dasharray="252 504" stroke-linecap="round"></path>

      <clipPath id="make-me-a-hanzi-clip-13">
      <path d="M 1410 537 L 1561 556 Q 1588 562 1825 578 L 1913 583 Q 1934 584 1939 587 L 1941 592 Q 1941 598 1936 607 Q 1931 615 1907 625 Q 1884 637 1874 638 Q 1864 639 1807 631 L 1693 610 L 1653 606 L 1379 575 L 1377 574 C 1347 569 1380 533 1410 537 Z" fill="lightgray"></path>
      </clipPath>
      <path clip-path="url(#make-me-a-hanzi-clip-13)" d="M 1387 573 L 1419 559 L 1855 609 L 1916 601 L 1933 592 " fill="none" id="make-me-a-hanzi-animation-13" stroke-dasharray="683 1366" stroke-linecap="round"></path>

      <clipPath id="make-me-a-hanzi-clip-14">
      <path d="M 1362 573 Q 1351 572 1333 570 L 1311 566 Q 1304 565 1301 562 Q 1296 549 1324 541 L 1331 520 Q 1332 514 1335 498 L 1333 438 Q 1331 394 1322 332 Q 1315 263 1301 204 Q 1280 126 1272 104 Q 1263 82 1252 52 Q 1216 -52 1171 -117 L 1145 -151 Q 1139 -162 1143 -166 Q 1147 -170 1155 -162 L 1187 -134 Q 1229 -92 1261 -43 Q 1299 22 1321 86 Q 1342 150 1359 226 Q 1384 360 1393 432 Q 1401 503 1401 509 L 1410 537 C 1419 566 1407 576 1377 574 L 1362 573 Z" fill="lightgray"></path>
      </clipPath>
      <path clip-path="url(#make-me-a-hanzi-clip-14)" d="M 1309 558 L 1343 551 L 1368 527 L 1359 396 L 1333 224 L 1303 113 L 1247 -25 L 1193 -109 L 1147 -159 " fill="none" id="make-me-a-hanzi-animation-14" stroke-dasharray="934 1868" stroke-linecap="round"></path>

      <clipPath id="make-me-a-hanzi-clip-15">
      <path d="M 1431 390 Q 1404 389 1424 370 Q 1435 359 1455 356.5 Q 1475 354 1490 358 Q 1505 362 1508 362 L 1567 379 L 1579 382 Q 1590 384 1618 387.5 Q 1646 391 1654 399.5 Q 1662 408 1659 416 Q 1652 428 1630 432 Q 1597 442 1570 426 L 1523 412 Q 1493 397 1431 390 Z" fill="lightgray"></path>
      </clipPath>
      <path clip-path="url(#make-me-a-hanzi-clip-15)" d="M 1426 381 L 1473 375 L 1596 410 L 1647 412 " fill="none" id="make-me-a-hanzi-animation-15" stroke-dasharray="354 708" stroke-linecap="round"></path>

      <clipPath id="make-me-a-hanzi-clip-16">
      <path d="M 1523 293 Q 1520 250 1519.5 232 Q 1519 214 1525 196 Q 1534 182 1536 175 Q 1545 156 1555 169 Q 1565 182 1565 208 L 1565 311 L 1565 341 L 1567 379 L 1570 426 Q 1571 427 1571 436 Q 1576 458 1577 470 Q 1578 482 1566.5 496.5 Q 1555 511 1539.5 518 Q 1524 525 1511 520 Q 1499 511 1506 501 Q 1523 471 1523 412 L 1523 293 Z" fill="lightgray"></path>
      </clipPath>
      <path clip-path="url(#make-me-a-hanzi-clip-16)" d="M 1516 508 L 1534 496 L 1548 469 L 1542 282 L 1546 174 " fill="none" id="make-me-a-hanzi-animation-16" stroke-dasharray="475 950" stroke-linecap="round"></path>

      <clipPath id="make-me-a-hanzi-clip-17">
      <path d="M 1508 362 L 1486 309 L 1454 262 Q 1434 235 1389 190 Q 1376 178 1384 173 Q 1398 169 1433 194 Q 1467 218 1483 237 Q 1512 275 1523 293 C 1578 380 1520 390 1508 362 Z" fill="lightgray"></path>
      </clipPath>
      <path clip-path="url(#make-me-a-hanzi-clip-17)" d="M 1517 359 L 1504 300 L 1474 255 L 1417 199 L 1388 179 " fill="none" id="make-me-a-hanzi-animation-17" stroke-dasharray="358 716" stroke-linecap="round"></path>

      <clipPath id="make-me-a-hanzi-clip-18">
      <path d="M 1565 311 Q 1584 282 1609 253 Q 1624 238 1636 238 Q 1648 240 1651 254 Q 1651 269 1644 286 Q 1638 298 1608 319 L 1565 341 C 1538 355 1548 336 1565 311 Z" fill="lightgray"></path>
      </clipPath>
      <path clip-path="url(#make-me-a-hanzi-clip-18)" d="M 1568 334 L 1619 280 L 1634 254 " fill="none" id="make-me-a-hanzi-animation-18" stroke-dasharray="232 464" stroke-linecap="round"></path>

      <clipPath id="make-me-a-hanzi-clip-19">
      <path d="M 1806 440 Q 1799 436 1785.5 432 Q 1772 428 1703 420 Q 1672 418 1694 400 Q 1719 375 1783 388 Q 1787 391 1791 391 L 1850 408 Q 1862 410 1898.5 415 Q 1935 420 1942.5 428 Q 1950 436 1947 445 Q 1940 457 1918 461 Q 1906 466 1886 464.5 Q 1866 463 1853 456 L 1806 440 Z" fill="lightgray"></path>
      </clipPath>
      <path clip-path="url(#make-me-a-hanzi-clip-19)" d="M 1696 411 L 1726 403 L 1752 405 L 1867 436 L 1934 440 " fill="none" id="make-me-a-hanzi-animation-19" stroke-dasharray="371 742" stroke-linecap="round"></path>

      <clipPath id="make-me-a-hanzi-clip-20">
      <path d="M 1828 544 Q 1806 555 1793 550 Q 1782 541 1789 531 Q 1806 501 1806 440 L 1806 322 Q 1803 278 1802.5 253.5 Q 1802 229 1808 211 Q 1815 200 1818 191 Q 1827 170 1837.5 183.5 Q 1848 197 1848 223 L 1848 340 L 1848 370 L 1850 408 L 1853 456 Q 1854 457 1854 463 Q 1854 469 1860 506 Q 1862 514 1850 528 Q 1838 542 1834 542 L 1828 544 Z" fill="lightgray"></path>
      </clipPath>
      <path clip-path="url(#make-me-a-hanzi-clip-20)" d="M 1799 539 L 1825 515 L 1831 500 L 1825 282 L 1829 189 " fill="none" id="make-me-a-hanzi-animation-20" stroke-dasharray="491 982" stroke-linecap="round"></path>

      <clipPath id="make-me-a-hanzi-clip-21">
      <path d="M 1791 391 L 1768 339 L 1736 291 Q 1716 265 1672 219 Q 1659 208 1667 203 Q 1674 202 1686 206 Q 1733 228 1766 265 Q 1791 298 1806 322 C 1861 409 1803 418 1791 391 Z" fill="lightgray"></path>
      </clipPath>
      <path clip-path="url(#make-me-a-hanzi-clip-21)" d="M 1800 388 L 1786 328 L 1755 283 L 1710 236 L 1671 209 " fill="none" id="make-me-a-hanzi-animation-21" stroke-dasharray="357 714" stroke-linecap="round"></path>

      <clipPath id="make-me-a-hanzi-clip-22">
      <path d="M 1848 340 Q 1855 329 1895 288 Q 1935 247 1936 244 Q 1950 230 1964 230 Q 1975 231 1978 246 Q 1978 262 1966 280 Q 1954 300 1907 338 Q 1860 370 1848 370 C 1823 375 1830 364 1848 340 Z" fill="lightgray"></path>
      </clipPath>
      <path clip-path="url(#make-me-a-hanzi-clip-22)" d="M 1850 363 L 1933 284 L 1961 246 " fill="none" id="make-me-a-hanzi-animation-22" stroke-dasharray="290 580" stroke-linecap="round"></path>

      <clipPath id="make-me-a-hanzi-clip-23">
      <path d="M 1603 96 L 1750 116 Q 1769 117 1794 122 L 1840 130 Q 1860 135 1863 140 L 1863 145 Q 1863 158 1842 165 Q 1821 172 1809 172 L 1787 170 L 1752 162 Q 1741 159 1699 152 L 1630 140 L 1555 131 Q 1512 126 1471 124 L 1445 122 Q 1442 121 1435 118 Q 1433 116 1439 108 Q 1449 98 1457 95 L 1477 91 Q 1480 90 1509.5 90 Q 1539 90 1553 91 L 1603 96 Z" fill="lightgray"></path>
      </clipPath>
      <path clip-path="url(#make-me-a-hanzi-clip-23)" d="M 1442 115 L 1488 107 L 1534 109 L 1795 147 L 1856 143 " fill="none" id="make-me-a-hanzi-animation-23" stroke-dasharray="546 1092" stroke-linecap="round"></path>

      <clipPath id="make-me-a-hanzi-clip-24">
      <path d="M 1534 -6 L 1549 7 L 1582 43 Q 1590 52 1597 56 Q 1604 59 1613 73 L 1611 80 L 1603 96 C 1590 123 1571 115 1553 91 L 1542 76 Q 1539 67 1511 36 L 1467 -10 Q 1444 -33 1413 -60 Q 1381 -87 1379 -88 Q 1377 -89 1375 -91 Q 1372 -92 1370 -94 Q 1368 -95 1366 -96 Q 1363 -96 1356 -103 L 1341 -112 Q 1318 -130 1307 -134 L 1275 -149 Q 1264 -153 1269 -163 L 1271 -164 L 1295 -159 Q 1307 -155 1322 -152 Q 1388 -136 1450 -84 L 1505 -39 L 1534 -6 Z" fill="lightgray"></path>
      </clipPath>
      <path clip-path="url(#make-me-a-hanzi-clip-24)" d="M 1597 88 L 1592 76 L 1563 61 L 1485 -26 L 1408 -92 L 1326 -139 L 1273 -157 " fill="none" id="make-me-a-hanzi-animation-24" stroke-dasharray="542 1084" stroke-linecap="round"></path>

      <clipPath id="make-me-a-hanzi-clip-25">
      <path d="M 1540 -9 L 1534 -6 C 1507 7 1500 -10 1505 -39 L 1513 -82 Q 1514 -90 1518 -112 L 1521 -136 Q 1527 -179 1532 -185 Q 1537 -191 1551 -200 L 1557 -196 Q 1560 -195 1565 -179 Q 1565 -172 1567 -168 C 1568 -164 1568 -162 1563 -132 L 1549 -48 C 1544 -18 1543 -10 1540 -9 Z" fill="lightgray"></path>
      </clipPath>
      <path clip-path="url(#make-me-a-hanzi-clip-25)" d="M 1533 -15 L 1528 -46 L 1549 -190 " fill="none" id="make-me-a-hanzi-animation-25" stroke-dasharray="305 610" stroke-linecap="round"></path>

      <clipPath id="make-me-a-hanzi-clip-26">
      <path d="M 1840 -124 L 1857 -84 Q 1862 -74 1866 -66 Q 1870 -57 1884 -43 L 1897 -27 Q 1899 -19 1899 -18 Q 1899 -2 1867 20 Q 1835 41 1829 39 L 1809 34 L 1540 -9 C 1510 -14 1520 -55 1549 -48 L 1580 -40 L 1733 -12 L 1767 -11 Q 1795 -8 1807 -17 Q 1809 -25 1809 -35 L 1804 -54 L 1796 -110 C 1792 -140 1828 -152 1840 -124 Z" fill="lightgray"></path>
      </clipPath>
      <path clip-path="url(#make-me-a-hanzi-clip-26)" d="M 1548 -14 L 1570 -23 L 1744 7 L 1829 6 L 1850 -19 L 1829 -80 L 1827 -95 L 1835 -114 " fill="none" id="make-me-a-hanzi-animation-26" stroke-dasharray="546 1092" stroke-linecap="round"></path>

      <clipPath id="make-me-a-hanzi-clip-27">
      <path d="M 1567 -168 L 1580 -169 Q 1582 -170 1615 -168 L 1790 -154 L 1844 -152 L 1859 -152 Q 1869 -149 1858 -140 Q 1847 -131 1840 -124 C 1823 -108 1823 -108 1796 -110 L 1767 -112 L 1763 -113 L 1731 -118 L 1648 -126 Q 1600 -131 1563 -132 C 1533 -133 1537 -166 1567 -168 Z" fill="lightgray"></path>
      </clipPath>
      <path clip-path="url(#make-me-a-hanzi-clip-27)" d="M 1570 -137 L 1581 -148 L 1605 -150 L 1796 -132 L 1828 -136 L 1852 -147 " fill="none" id="make-me-a-hanzi-animation-27" stroke-dasharray="418 836" stroke-linecap="round"></path>

</g>
</svg>
